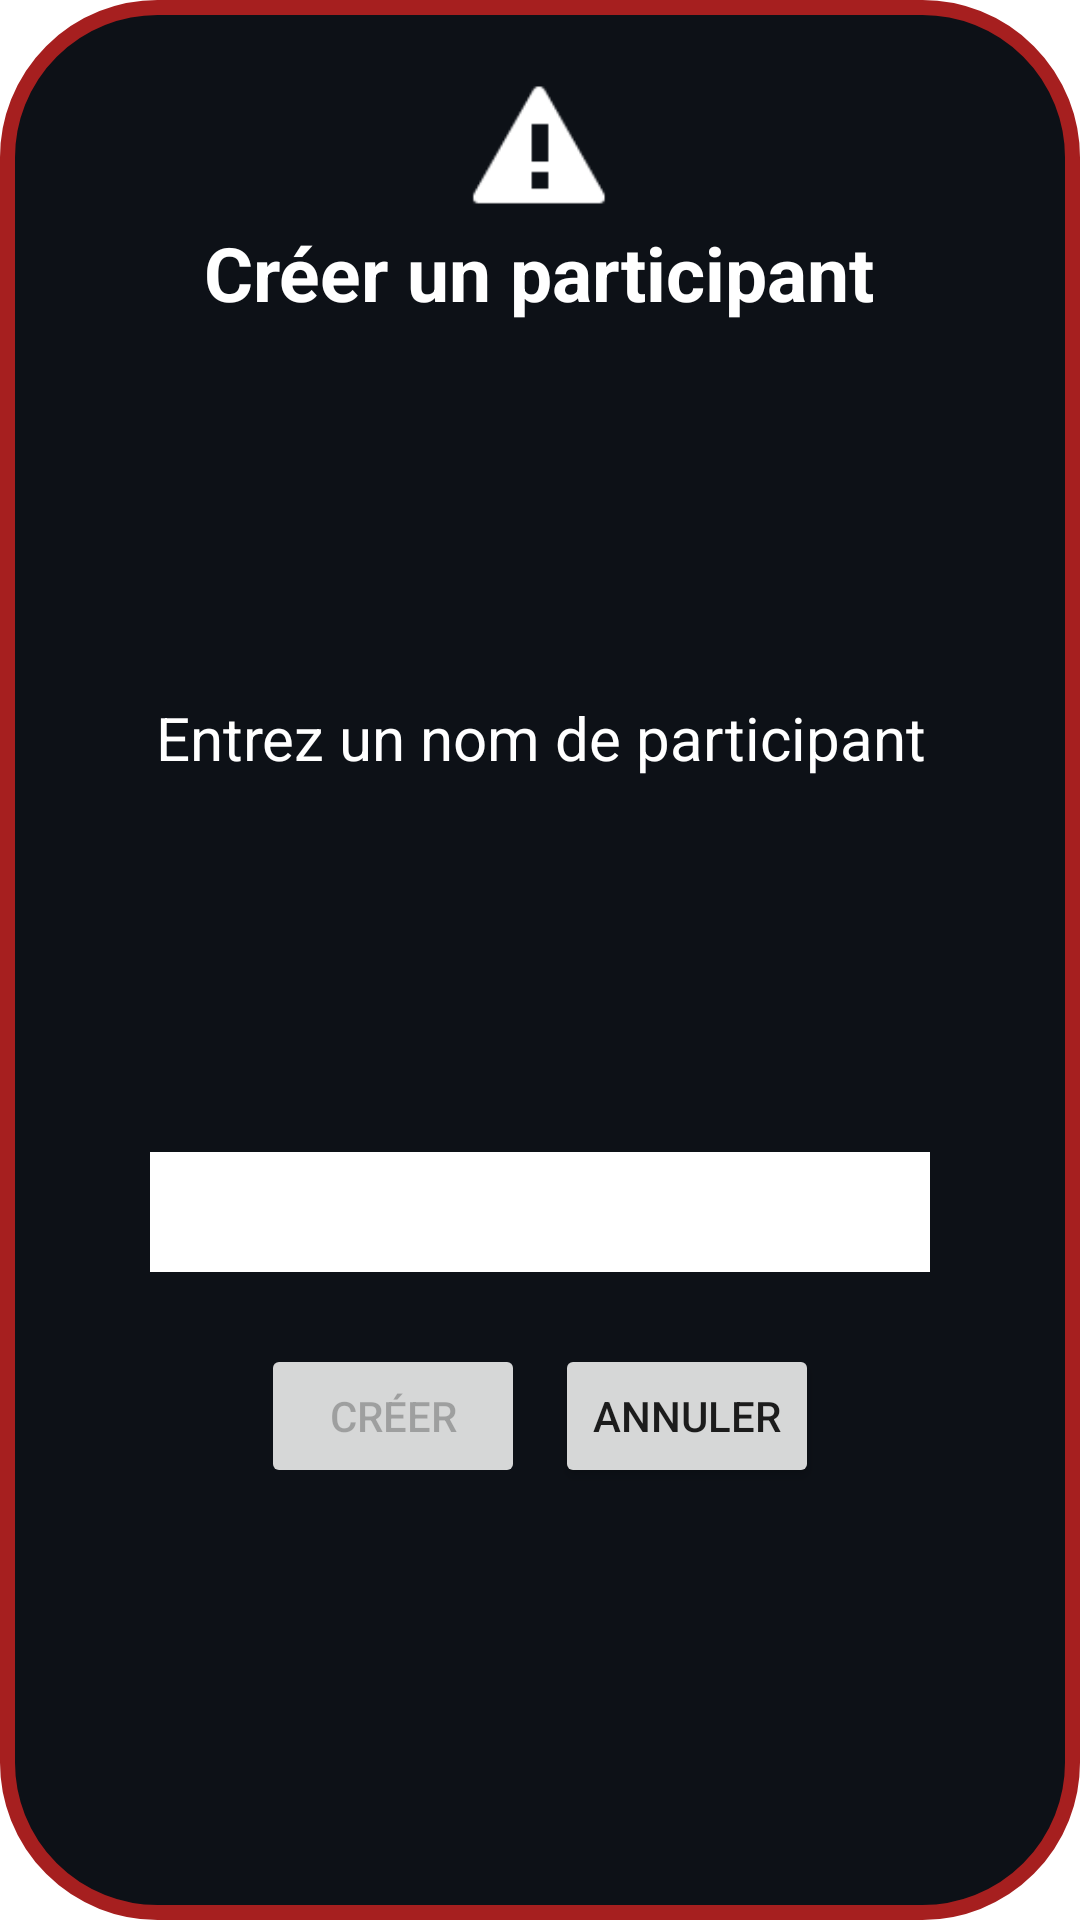

Android layout source for this screen:
<!-- AndroidManifest.xml: application theme Theme.QUIZZY -->
<!-- res/layout/popup_creer_participant.xml -->
<?xml version="1.0" encoding="utf-8"?>
<LinearLayout xmlns:android="http://schemas.android.com/apk/res/android"
    xmlns:app="http://schemas.android.com/apk/res-auto"
    xmlns:tools="http://schemas.android.com/tools"
    android:layout_width="wrap_content"
    android:layout_height="wrap_content"
    android:background="@drawable/popup"
    android:orientation="vertical"
    android:gravity="center_horizontal"
    android:padding="24dp"
    android:paddingStart="50dp"
    android:paddingEnd="50dp">

    <ImageView
        android:id="@+id/imageView"
        android:layout_width="50dp"
        android:layout_height="50dp"
        app:srcCompat="@android:drawable/stat_sys_warning"/>

    <TextView
        android:id="@+id/textView2"
        android:layout_width="wrap_content"
        android:layout_height="wrap_content"
        android:layout_weight="1"
        android:text="Créer un participant"
        android:textAlignment="center"

        android:textColor="@color/white"
        android:textSize="25dp"
        android:textStyle="bold" />

    <TextView
        android:id="@+id/textView3"
        android:layout_width="wrap_content"
        android:layout_height="wrap_content"
        android:layout_weight="1"
        android:layout_marginTop="10dp"
        android:textSize="20dp"
        android:text="Entrez un nom de participant"
        android:textAlignment="center"
        android:textColor="@color/white" />

    <EditText
        android:id="@+id/entree_nom_participant"
        android:layout_width="match_parent"
        android:layout_height="40dp"
        android:layout_marginTop="10dp"
        android:background="@color/white"/>

    <TextView
        android:id="@+id/texte_erreur_creer_participant"
        android:layout_width="match_parent"
        android:layout_height="wrap_content"
        android:text=""
        android:textColor="@android:color/holo_red_light"
        tools:visibility="invisible" />

    <LinearLayout
        android:layout_width="wrap_content"
        android:layout_height="wrap_content"
        android:layout_weight="1"
        android:orientation="horizontal">

        <Button
            android:enabled="false"
            android:id="@+id/btn_creer_participant"
            android:layout_width="wrap_content"
            android:layout_height="wrap_content"
            android:layout_margin="5dp"
            android:text="Créer" />

        <Button
            android:id="@+id/btn_annuler"
            android:layout_width="wrap_content"
            android:layout_height="wrap_content"
            android:layout_margin="5dp"
            android:layout_weight="1"
            android:text="Annuler" />
    </LinearLayout>

</LinearLayout>
<!-- resources referenced by this layout -->
<resources>
  <color name="white">#FFFFFFFF</color>
  <!-- drawable popup (drawable) -->
  <?xml version="1.0" encoding="utf-8"?>
  <shape xmlns:android="http://schemas.android.com/apk/res/android">
      <stroke
          android:width="5dp"
          android:color="@color/dark_red" />
  
      <solid android:color="@color/github" />
  
      <corners
          android:radius="5dp"
          android:topRightRadius="50dp"
          android:topLeftRadius="50dp"
          android:bottomLeftRadius="50dp"
          android:bottomRightRadius="50dp"
          />
  </shape>
  <style name="Theme.QUIZZY" parent="Theme.MaterialComponents.DayNight.DarkActionBar">
          
          <item name="colorPrimary">@color/dark_red</item>
          <item name="colorPrimaryVariant">@color/purple_700</item>
          <item name="colorOnPrimary">@color/white</item>
          
          <item name="colorSecondary">@color/dark_red</item>
          <item name="colorSecondaryVariant">@color/teal_700</item>
          <item name="colorOnSecondary">@color/white</item>
          
          <item name="android:statusBarColor">?attr/colorPrimaryVariant</item>
          
      </style>
  <color name="dark_red">#A61F1F</color>
  <color name="github">#0d1117</color>
  <color name="purple_700">#FF3700B3</color>
  <color name="teal_700">#FF018786</color>
</resources>
